Photos from the image-classification dataset "CNN---Klasifikasi-Telur" in the GitHub repository Yusufislam7/CNN---Klasifikasi-Telur. Its 3 classes are: arab chicken, horn chicken, kampung chicken.

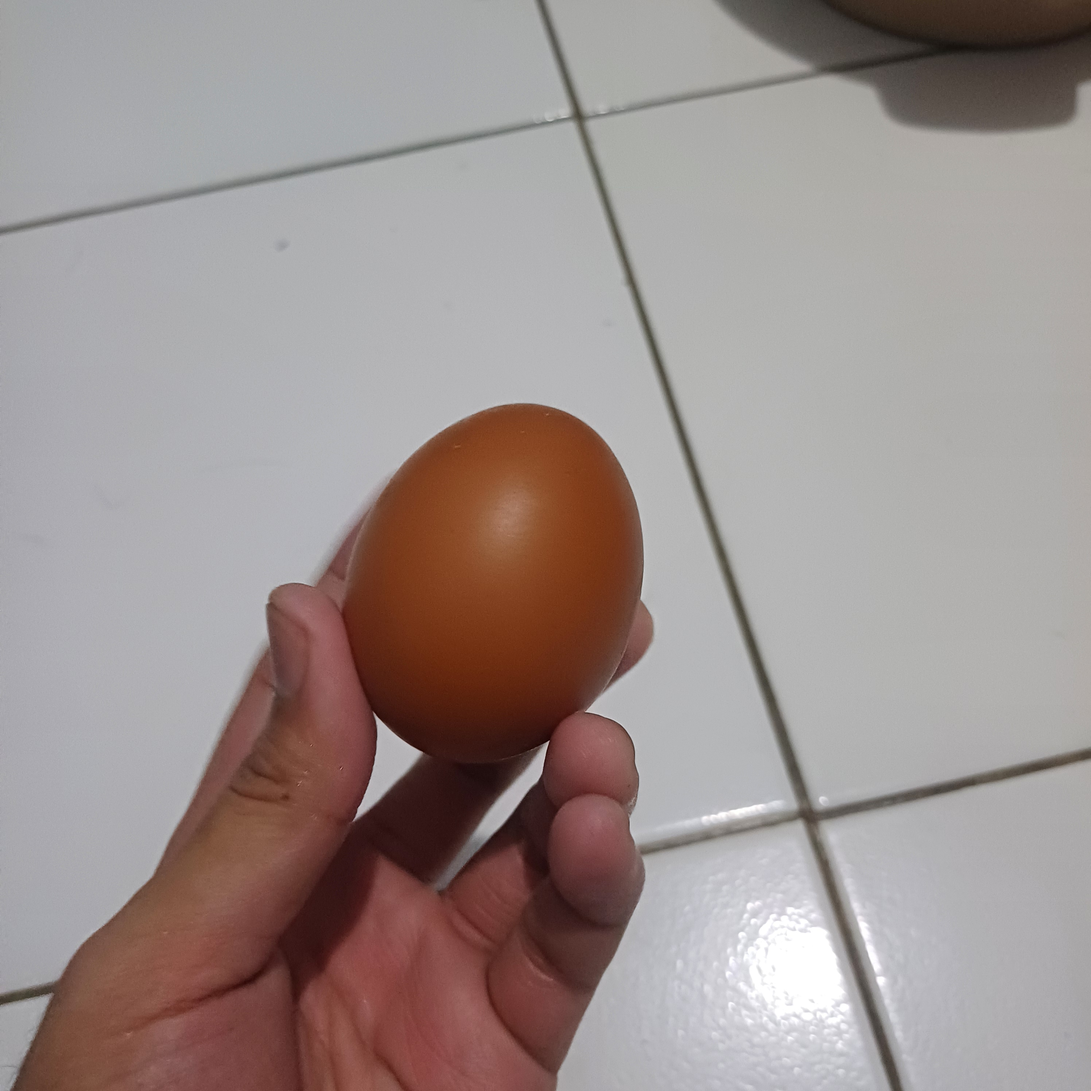
Label: horn chicken

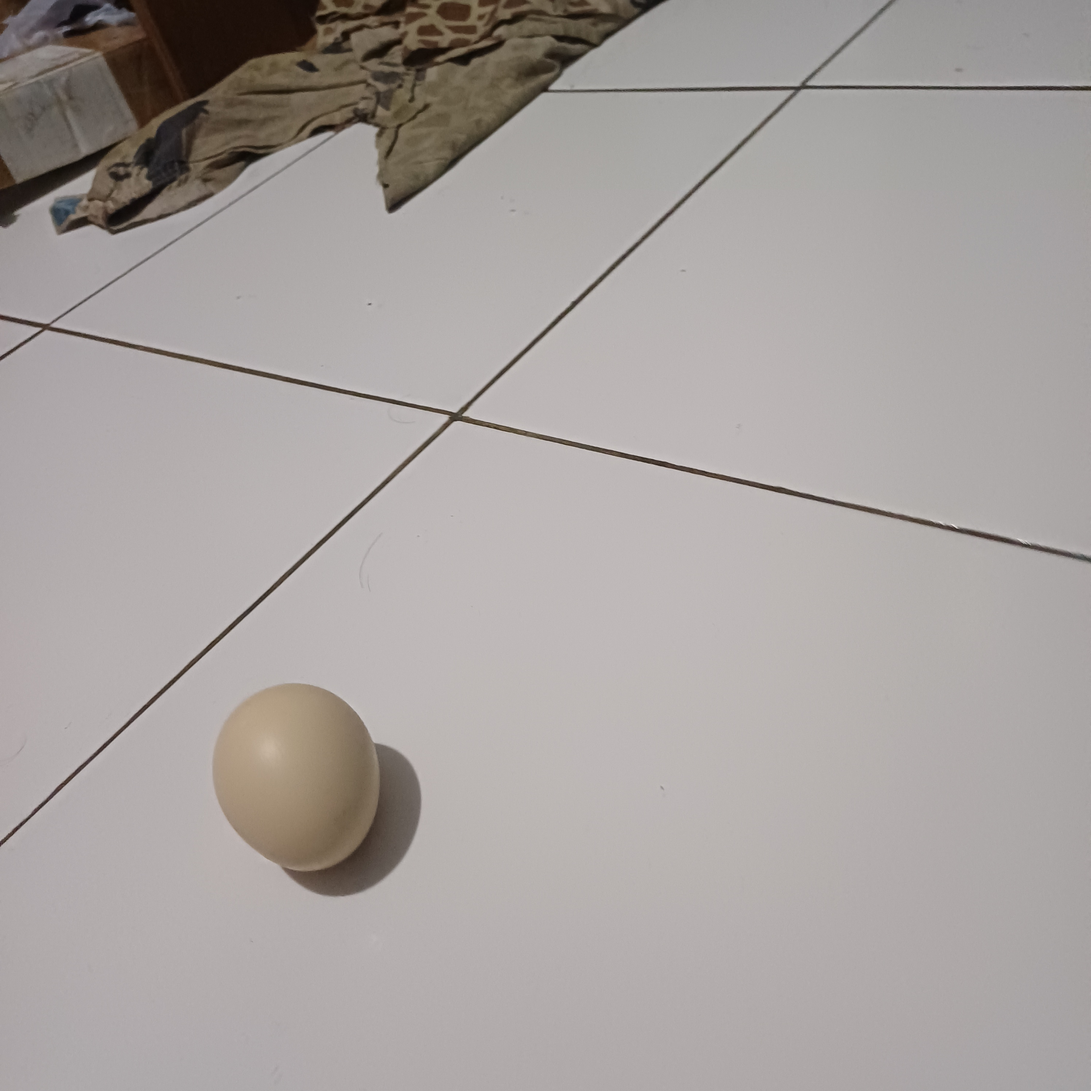
Label: kampung chicken

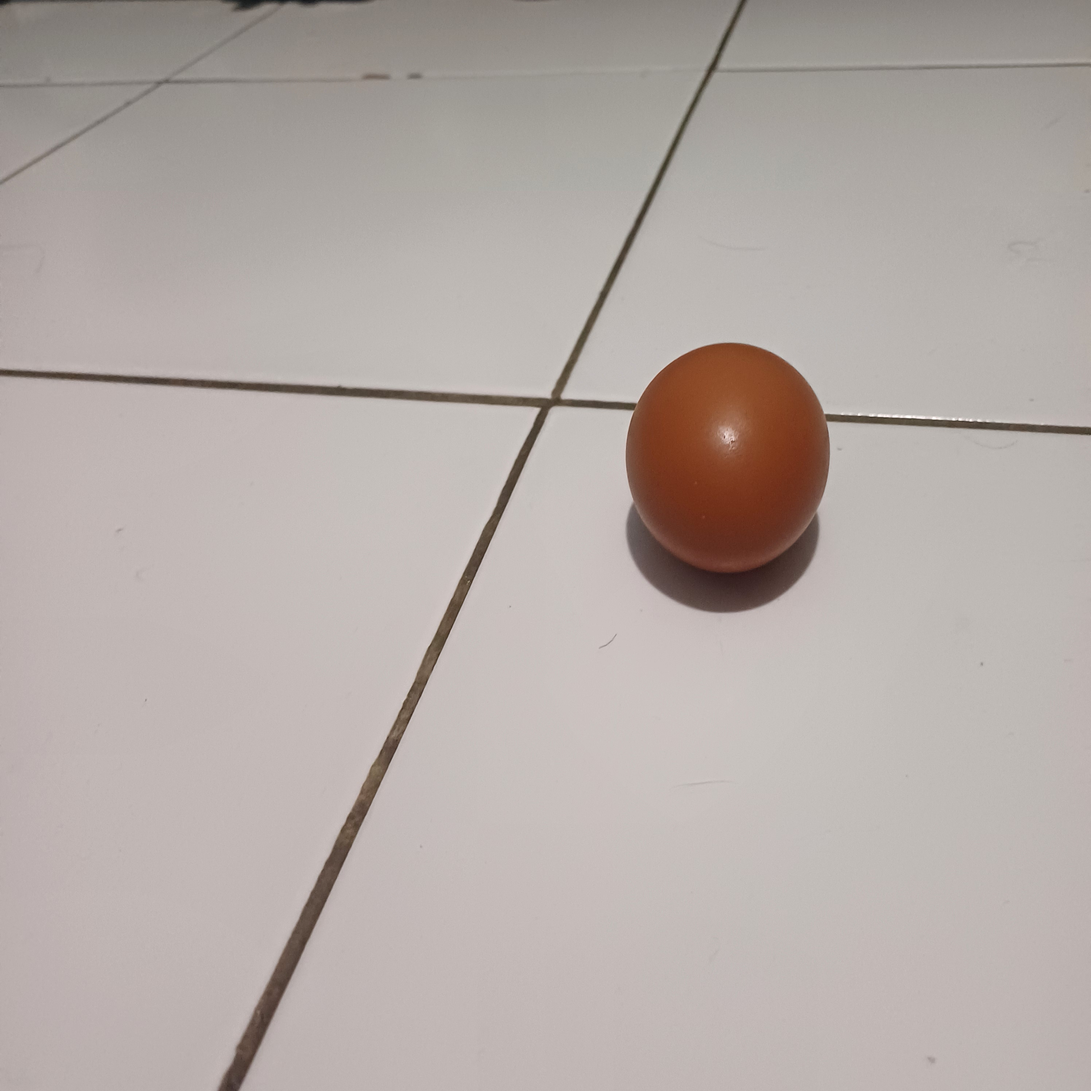
Label: horn chicken

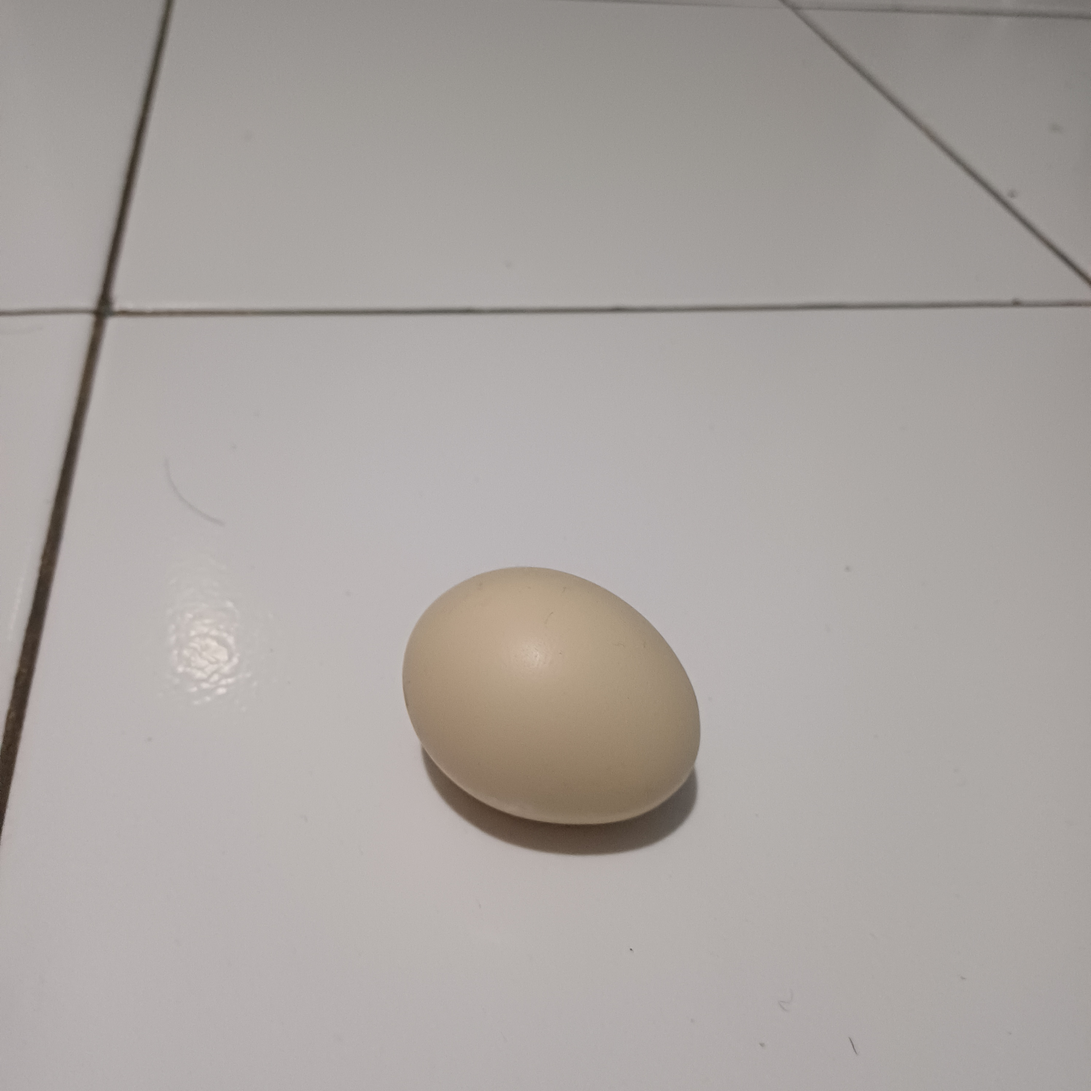
Label: kampung chicken

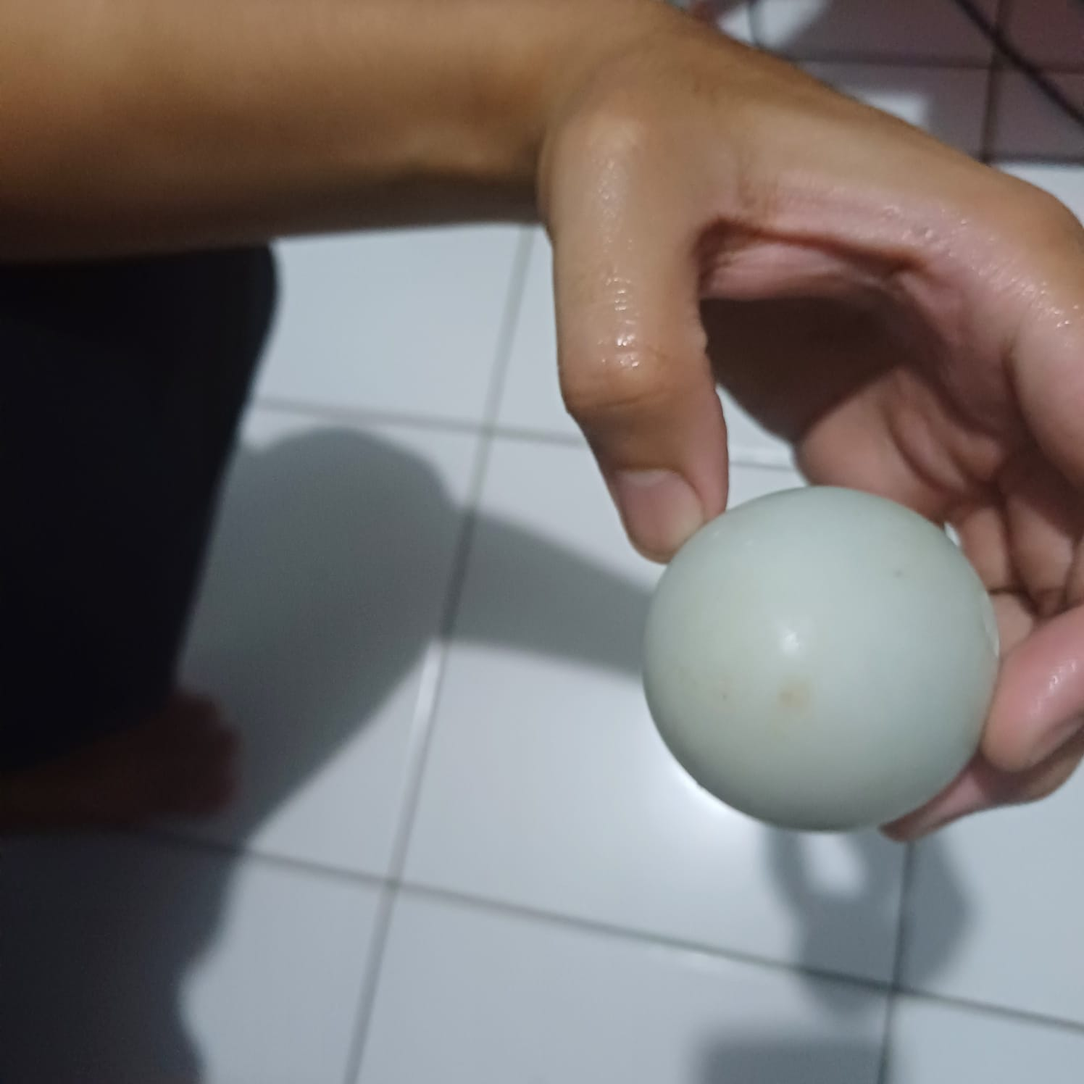
Label: arab chicken
